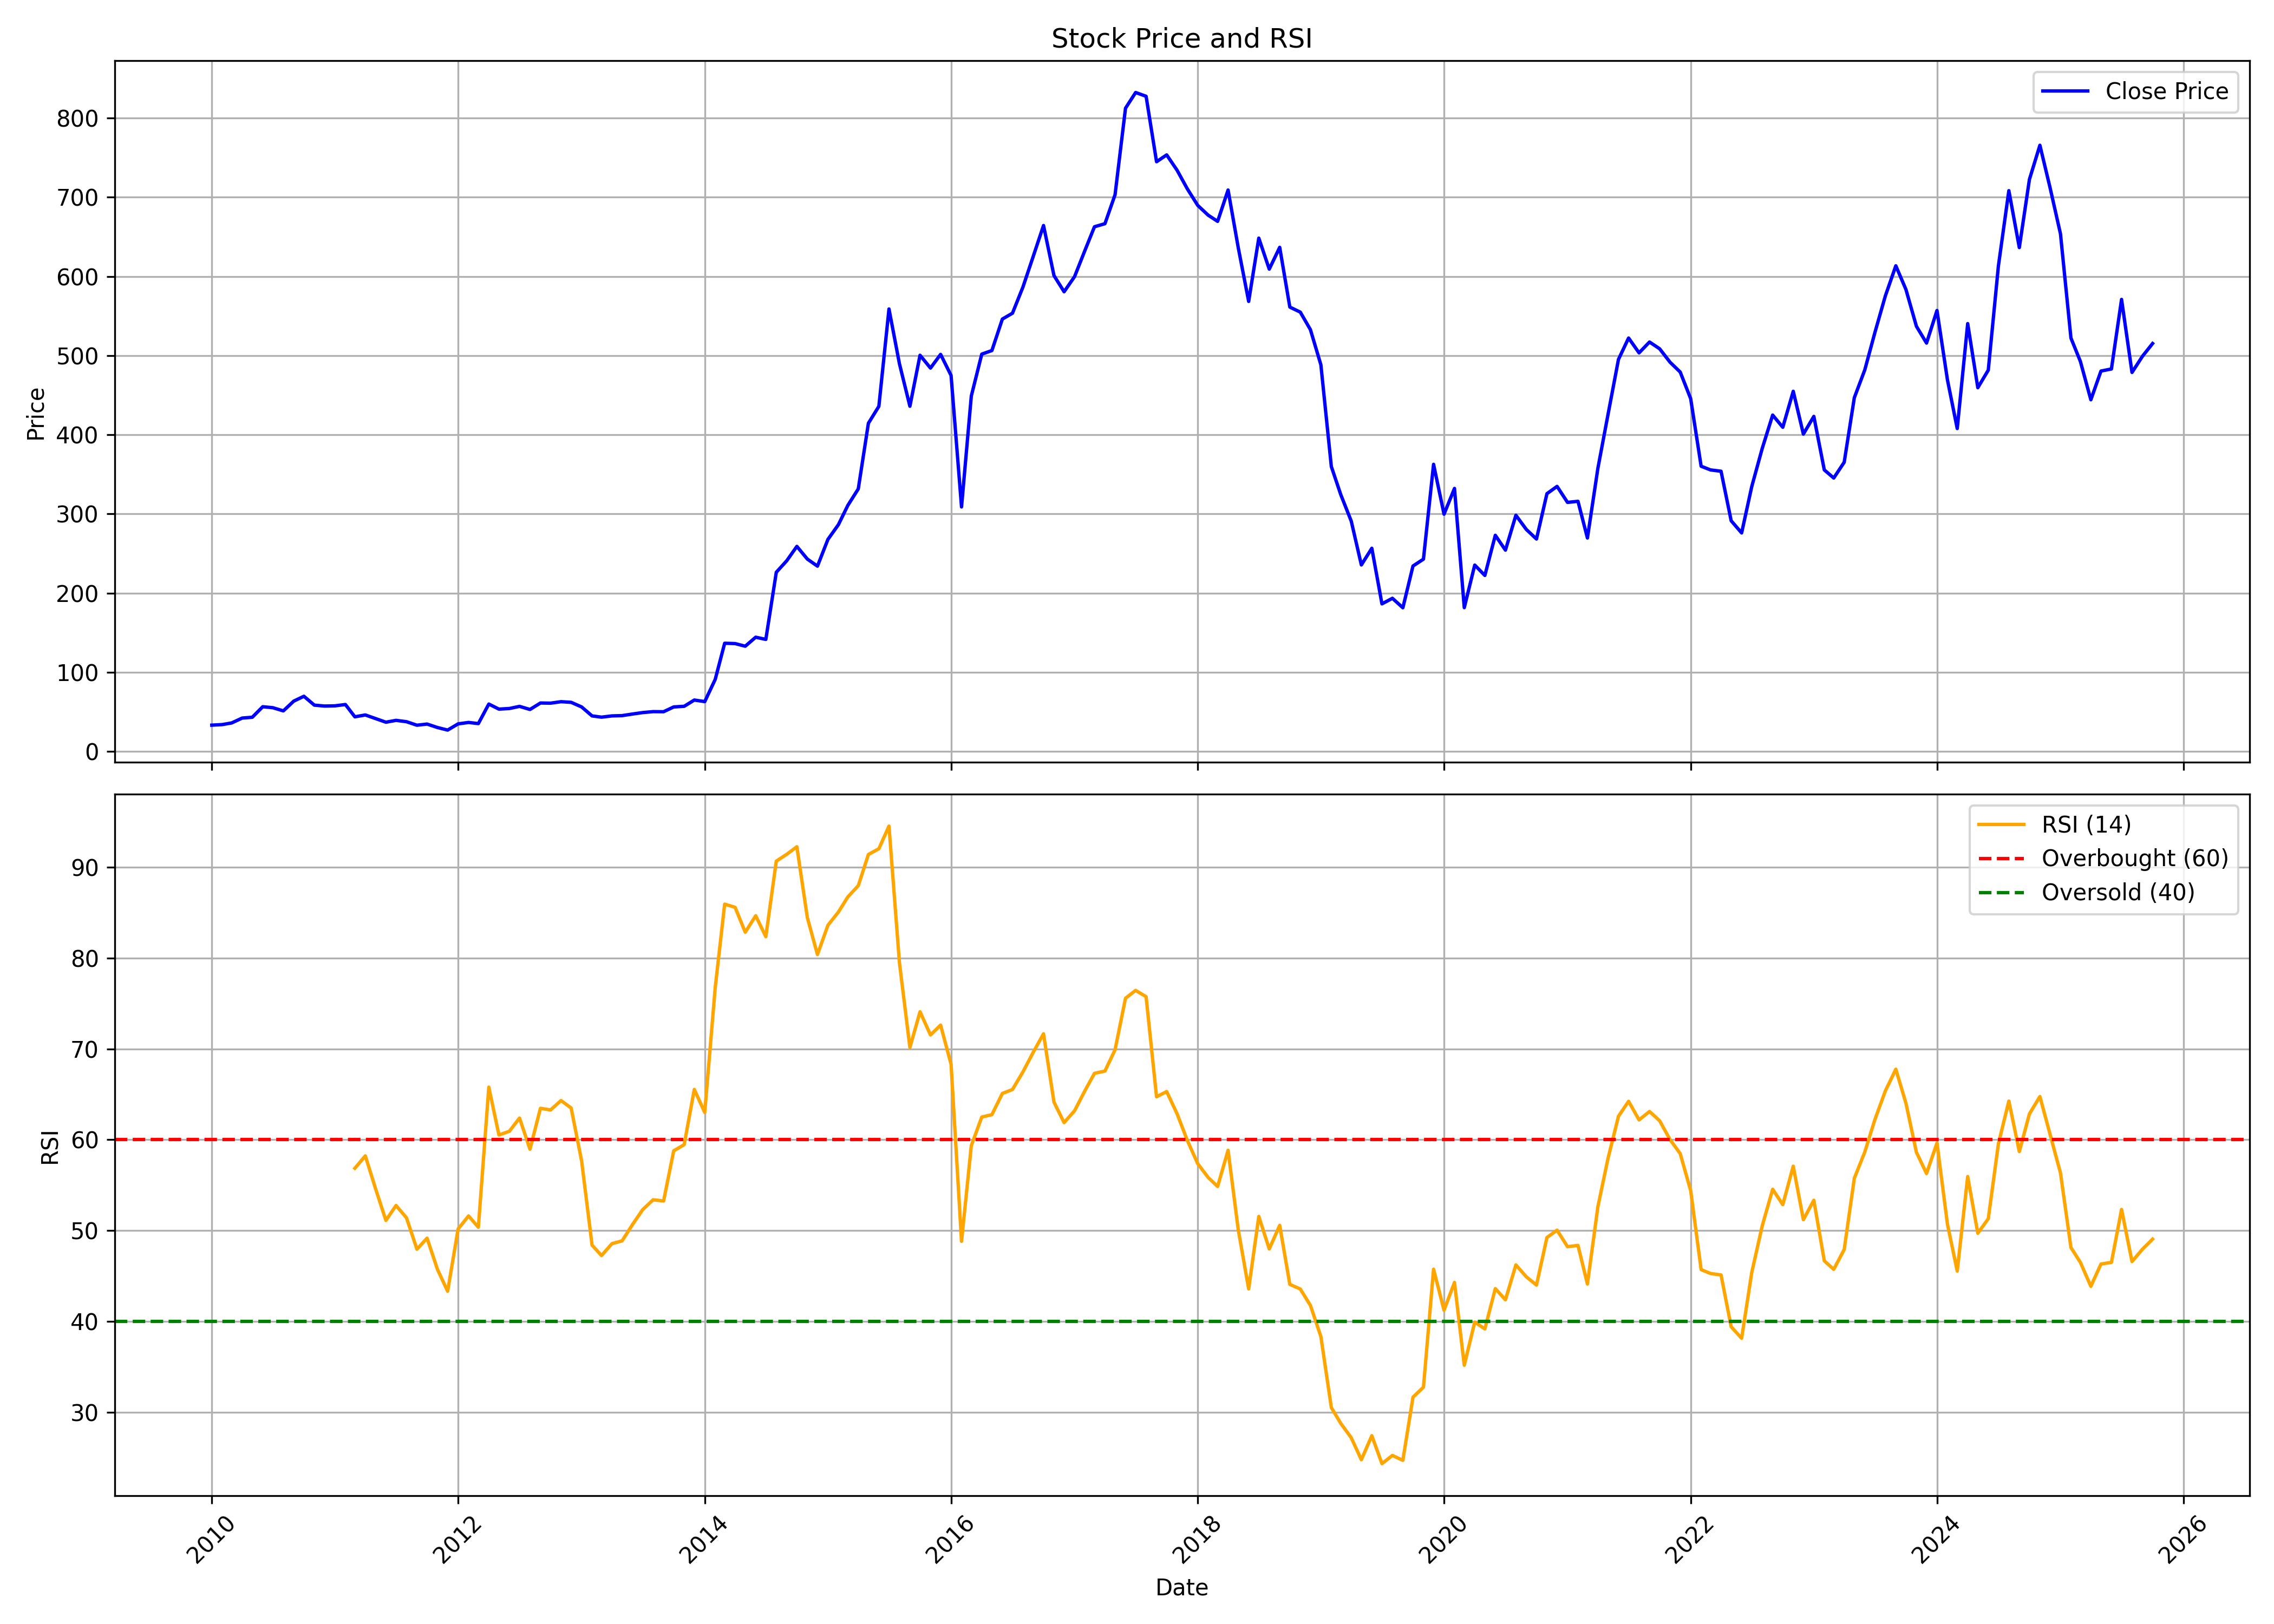

The table this chart was drawn from, first rows:
, date, symbol, open, high, low, close, volume, rsi
0, 2010-01-01, IGARASHI, 29.75, 42.82, 29.51, 33.24, 897502, 
1, 2010-02-01, IGARASHI, 33.27, 39.49, 30.9, 33.95, 188626, 
2, 2010-03-01, IGARASHI, 33.95, 39.34, 32.92, 36.05, 176691, 
3, 2010-04-01, IGARASHI, 36.84, 46.74, 35.97, 42.19, 389742, 
4, 2010-05-01, IGARASHI, 42.39, 43.22, 34.38, 43.22, 312926, 
5, 2010-06-01, IGARASHI, 45, 62.47, 44.76, 56.53, 591258, 
6, 2010-07-01, IGARASHI, 56.09, 65.08, 53.16, 55.26, 350137, 
7, 2010-08-01, IGARASHI, 57.83, 59.42, 49.91, 51.26, 254193, 
8, 2010-09-01, IGARASHI, 52.29, 72.41, 52.29, 63.62, 2113795, 
9, 2010-10-01, IGARASHI, 64.97, 79.03, 62.98, 69.72, 1667265, 
10, 2010-11-01, IGARASHI, 71.3, 73.28, 51.5, 58.51, 443763, 
11, 2010-12-01, IGARASHI, 54.15, 64.17, 47.93, 57.36, 1025413, 
12, 2011-01-01, IGARASHI, 57.87, 60.13, 53.99, 57.64, 374709, 
13, 2011-02-01, IGARASHI, 56.69, 61, 56.33, 59.3, 391080, 
14, 2011-03-01, IGARASHI, 59.22, 63.38, 42.78, 43.77, 231557, 56.86
15, 2011-04-01, IGARASHI, 48.96, 55.46, 43.06, 46.11, 43824, 58.22
16, 2011-05-01, IGARASHI, 47.42, 47.42, 39.93, 41.63, 57631, 54.65
17, 2011-06-01, IGARASHI, 41.99, 44.37, 36.13, 36.96, 66906, 51.12
18, 2011-07-01, IGARASHI, 43.49, 44.56, 36.44, 39.3, 213632, 52.76
19, 2011-08-01, IGARASHI, 43.53, 43.53, 30.07, 37.59, 80945, 51.41
20, 2011-09-01, IGARASHI, 37.59, 42.35, 32.8, 33.16, 50202, 47.95
21, 2011-10-01, IGARASHI, 36.21, 38.66, 30.54, 34.62, 42722, 49.17
22, 2011-11-01, IGARASHI, 34.07, 38.66, 27.73, 30.22, 50665, 45.72
23, 2011-12-01, IGARASHI, 30.9, 33.2, 24.6, 27.02, 57263, 43.33
24, 2012-01-01, IGARASHI, 30.86, 37.63, 25.51, 34.86, 48881, 50.18
25, 2012-02-01, IGARASHI, 36.29, 43.34, 34.11, 36.64, 86199, 51.61
26, 2012-03-01, IGARASHI, 38.03, 41.59, 32.6, 35.22, 37425, 50.37
27, 2012-04-01, IGARASHI, 35.53, 60.53, 34.7, 59.89, 918721, 65.78
28, 2012-05-01, IGARASHI, 59.89, 65.2, 52.72, 53.48, 493532, 60.52
29, 2012-06-01, IGARASHI, 52.49, 58.71, 51.54, 54.27, 72449, 60.93
30, 2012-07-01, IGARASHI, 55.46, 73.48, 54.47, 56.96, 590996, 62.38
31, 2012-08-01, IGARASHI, 55.93, 62.35, 52.29, 53.04, 116205, 58.95
32, 2012-09-01, IGARASHI, 53.87, 65.76, 53.79, 61.2, 159517, 63.46
33, 2012-10-01, IGARASHI, 60.21, 67.98, 58.51, 61, 167817, 63.27
34, 2012-11-01, IGARASHI, 59.74, 70.43, 58.19, 62.87, 196756, 64.31
35, 2012-12-01, IGARASHI, 64.17, 67.02, 59.62, 62.07, 380714, 63.49
36, 2013-01-01, IGARASHI, 61.44, 64.17, 54.78, 56.25, 82346, 57.68
37, 2013-02-01, IGARASHI, 55.46, 56.73, 43.57, 44.92, 78802, 48.4
38, 2013-03-01, IGARASHI, 45.95, 51.89, 40.09, 43.34, 85997, 47.25
39, 2013-04-01, IGARASHI, 42.39, 49.2, 41.59, 44.92, 21803, 48.56
40, 2013-05-01, IGARASHI, 44.92, 55.06, 43.42, 45.28, 57206, 48.87
41, 2013-06-01, IGARASHI, 44.6, 51.89, 43.77, 47.3, 55057, 50.67
42, 2013-07-01, IGARASHI, 46.55, 52.21, 44.45, 49.12, 57207, 52.31
43, 2013-08-01, IGARASHI, 49.12, 52.69, 48.33, 50.31, 31258, 53.39
44, 2013-09-01, IGARASHI, 50.15, 58.63, 50.11, 50.19, 25235, 53.26
45, 2013-10-01, IGARASHI, 50.7, 62.51, 50.15, 56.25, 66336, 58.78
46, 2013-11-01, IGARASHI, 57.44, 59.02, 53.28, 57.04, 33356, 59.46
47, 2013-12-01, IGARASHI, 55.46, 64.97, 54.07, 64.97, 75235, 65.53
48, 2014-01-01, IGARASHI, 66.55, 72.1, 58.71, 62.98, 205386, 62.99
49, 2014-02-01, IGARASHI, 61.64, 99.67, 61.64, 91.03, 3703810, 76.74
50, 2014-03-01, IGARASHI, 90.92, 146.1, 83.89, 136.7, 5318384, 85.92
51, 2014-04-01, IGARASHI, 135.8, 151, 113.6, 136.3, 2896570, 85.57
52, 2014-05-01, IGARASHI, 136.3, 164.5, 130.6, 132.9, 1779365, 82.83
53, 2014-06-01, IGARASHI, 132.6, 151.8, 114.2, 144.3, 2671901, 84.65
54, 2014-07-01, IGARASHI, 143.4, 166.8, 130.9, 141.5, 3261147, 82.34
55, 2014-08-01, IGARASHI, 141.2, 252.8, 139.1, 226.3, 11442423, 90.65
56, 2014-09-01, IGARASHI, 228, 276.7, 219.5, 240.9, 5260620, 91.4
57, 2014-10-01, IGARASHI, 238.5, 271.2, 212.8, 259, 2875496, 92.24
58, 2014-11-01, IGARASHI, 254.7, 257.1, 227.3, 243, 1515540, 84.45
59, 2014-12-01, IGARASHI, 243.3, 268.9, 215, 234.1, 1642356, 80.37
... 130 more rows
